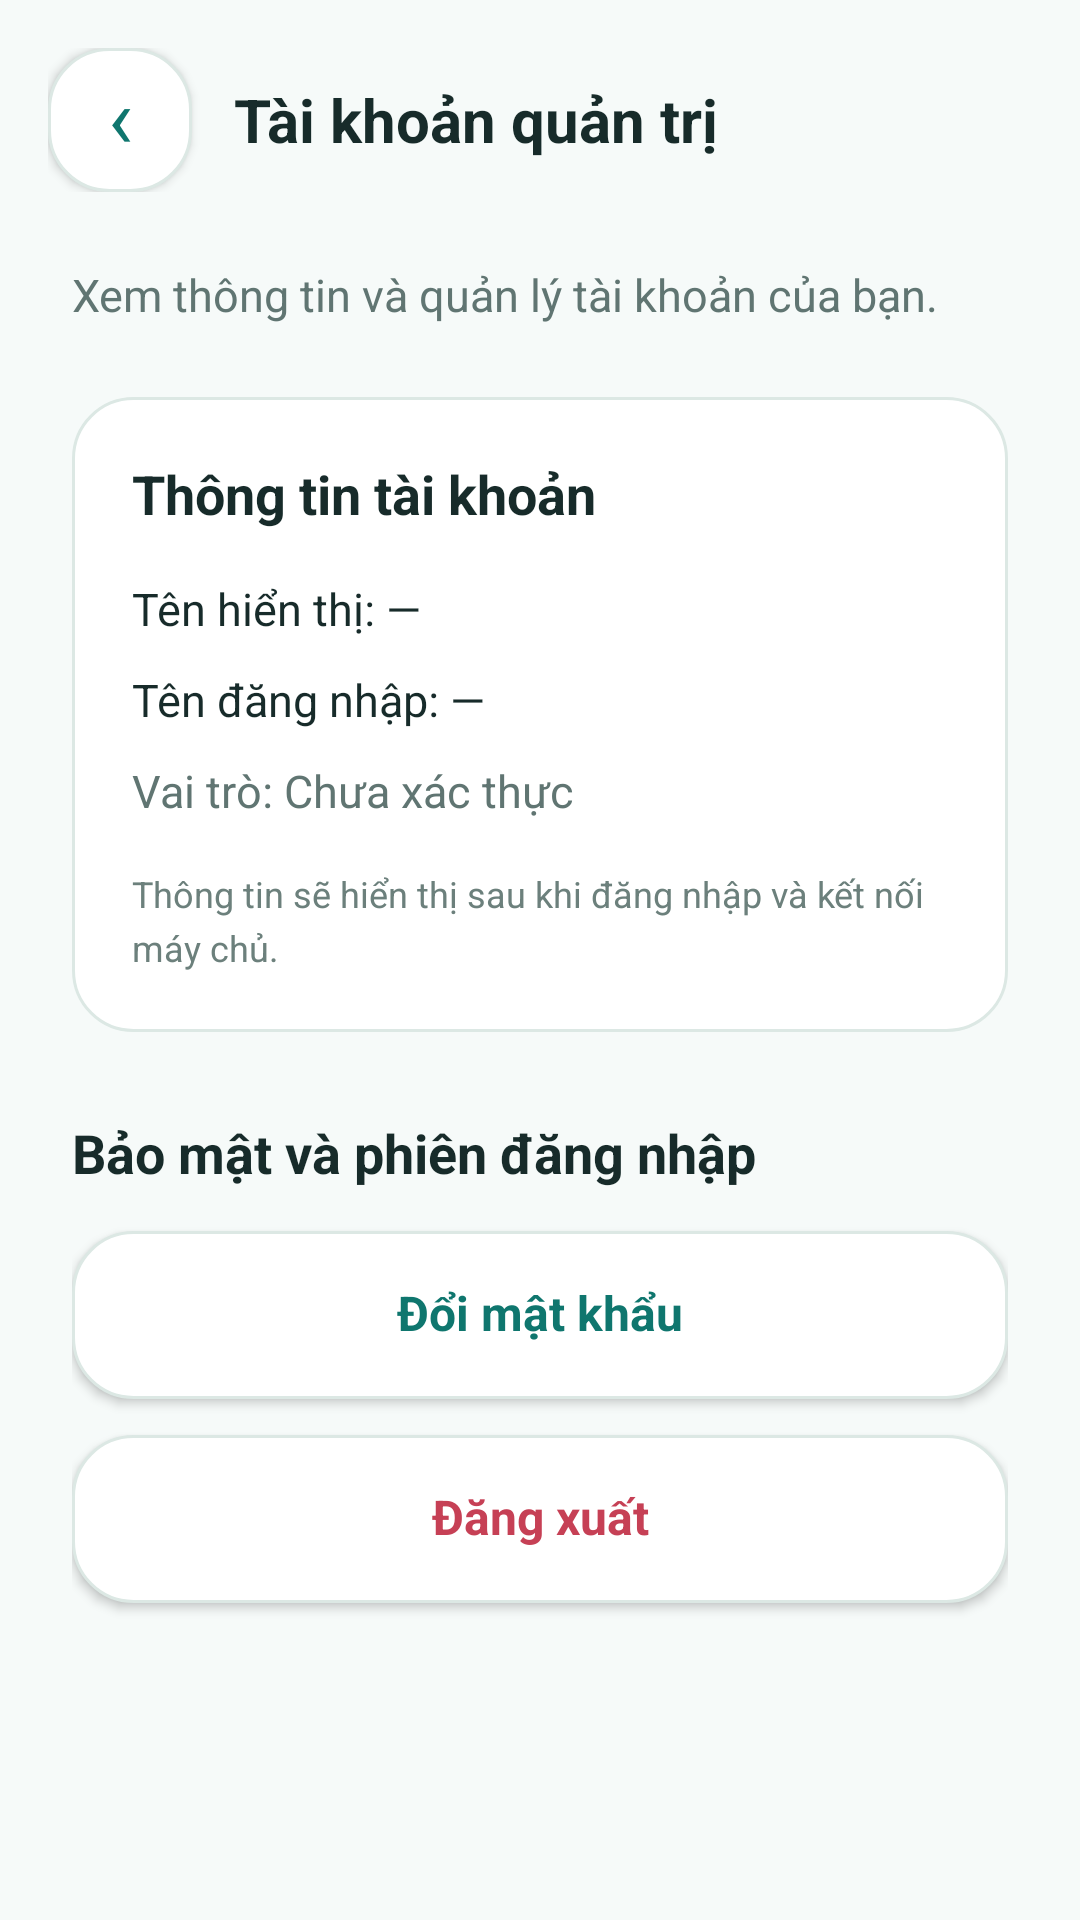

This screen was rendered from an Android layout file. Write that file and the resources it references.
<!-- AndroidManifest.xml: application theme Theme.SpeakMate -->
<!-- res/layout/fragment_admin_account.xml -->
<?xml version="1.0" encoding="utf-8"?>
<LinearLayout xmlns:android="http://schemas.android.com/apk/res/android"
    android:layout_width="match_parent"
    android:layout_height="match_parent"
    android:background="@color/sm_background"
    android:orientation="vertical">

    
    <LinearLayout
        android:layout_width="match_parent"
        android:layout_height="wrap_content"
        android:gravity="center_vertical"
        android:orientation="horizontal"
        android:paddingStart="16dp"
        android:paddingTop="16dp"
        android:paddingEnd="16dp"
        android:paddingBottom="12dp">

        <androidx.appcompat.widget.AppCompatButton
            android:id="@+id/btnBackAdminAccount"
            android:layout_width="48dp"
            android:layout_height="48dp"
            android:background="@drawable/bg_card"
            android:backgroundTint="@null"
            android:contentDescription="Quay lại tổng quan admin"
            android:gravity="center"
            android:includeFontPadding="false"
            android:minWidth="0dp"
            android:minHeight="0dp"
            android:padding="0dp"
            android:text="‹"
            android:textAllCaps="false"
            android:textColor="@color/sm_cyan"
            android:textSize="28sp" />

        <TextView
            android:layout_width="0dp"
            android:layout_height="wrap_content"
            android:layout_marginStart="14dp"
            android:layout_weight="1"
            android:text="Tài khoản quản trị"
            android:textColor="@color/sm_text_primary"
            android:textSize="20sp"
            android:textStyle="bold" />

    </LinearLayout>

    <ScrollView
        android:layout_width="match_parent"
        android:layout_height="0dp"
        android:layout_weight="1"
        android:fillViewport="true"
        android:overScrollMode="never">

        <LinearLayout
            android:layout_width="match_parent"
            android:layout_height="wrap_content"
            android:orientation="vertical"
            android:paddingStart="24dp"
            android:paddingTop="12dp"
            android:paddingEnd="24dp"
            android:paddingBottom="24dp">

            <TextView
                android:layout_width="match_parent"
                android:layout_height="wrap_content"
                android:lineSpacingExtra="4dp"
                android:text="Xem thông tin và quản lý tài khoản của bạn."
                android:textColor="@color/sm_text_secondary"
                android:textSize="15sp" />

            
            <LinearLayout
                android:layout_width="match_parent"
                android:layout_height="wrap_content"
                android:layout_marginTop="24dp"
                android:background="@drawable/bg_card"
                android:orientation="vertical"
                android:padding="20dp">

                <TextView
                    android:layout_width="match_parent"
                    android:layout_height="wrap_content"
                    android:text="Thông tin tài khoản"
                    android:textColor="@color/sm_text_primary"
                    android:textSize="18sp"
                    android:textStyle="bold" />

                <TextView
                    android:id="@+id/tvAdminAccountName"
                    android:layout_width="match_parent"
                    android:layout_height="wrap_content"
                    android:layout_marginTop="16dp"
                    android:lineSpacingExtra="4dp"
                    android:text="Tên hiển thị: —"
                    android:textColor="@color/sm_text_primary"
                    android:textSize="15sp" />

                <TextView
                    android:id="@+id/tvAdminAccountUsername"
                    android:layout_width="match_parent"
                    android:layout_height="wrap_content"
                    android:layout_marginTop="10dp"
                    android:lineSpacingExtra="4dp"
                    android:text="Tên đăng nhập: —"
                    android:textColor="@color/sm_text_primary"
                    android:textSize="15sp" />

                <TextView
                    android:id="@+id/tvAdminAccountRole"
                    android:layout_width="match_parent"
                    android:layout_height="wrap_content"
                    android:layout_marginTop="10dp"
                    android:lineSpacingExtra="4dp"
                    android:text="Vai trò: Chưa xác thực"
                    android:textColor="@color/sm_text_secondary"
                    android:textSize="15sp" />

                <TextView
                    android:id="@+id/tvAdminAccountStatus"
                    android:layout_width="match_parent"
                    android:layout_height="wrap_content"
                    android:layout_marginTop="16dp"
                    android:lineSpacingExtra="4dp"
                    android:text="Thông tin sẽ hiển thị sau khi đăng nhập và kết nối máy chủ."
                    android:textColor="@color/sm_text_hint"
                    android:textSize="12sp" />

            </LinearLayout>

            
            <TextView
                android:layout_width="match_parent"
                android:layout_height="wrap_content"
                android:layout_marginTop="28dp"
                android:text="Bảo mật và phiên đăng nhập"
                android:textColor="@color/sm_text_primary"
                android:textSize="18sp"
                android:textStyle="bold" />

            <androidx.appcompat.widget.AppCompatButton
                android:id="@+id/btnAdminChangePassword"
                android:layout_width="match_parent"
                android:layout_height="56dp"
                android:layout_marginTop="14dp"
                android:background="@drawable/bg_card"
                android:backgroundTint="@null"
                android:gravity="center"
                android:includeFontPadding="false"
                android:minHeight="0dp"
                android:paddingStart="16dp"
                android:paddingTop="0dp"
                android:paddingEnd="16dp"
                android:paddingBottom="0dp"
                android:text="Đổi mật khẩu"
                android:textAllCaps="false"
                android:textColor="@color/sm_cyan"
                android:textSize="16sp"
                android:textStyle="bold" />

            <androidx.appcompat.widget.AppCompatButton
                android:id="@+id/btnAdminLogout"
                android:layout_width="match_parent"
                android:layout_height="56dp"
                android:layout_marginTop="12dp"
                android:background="@drawable/bg_card"
                android:backgroundTint="@null"
                android:gravity="center"
                android:includeFontPadding="false"
                android:minHeight="0dp"
                android:paddingStart="16dp"
                android:paddingTop="0dp"
                android:paddingEnd="16dp"
                android:paddingBottom="0dp"
                android:text="Đăng xuất"
                android:textAllCaps="false"
                android:textColor="@color/sm_error"
                android:textSize="16sp"
                android:textStyle="bold" />

        </LinearLayout>

    </ScrollView>

</LinearLayout>
<!-- resources referenced by this layout -->
<resources>
  <color name="sm_background">#F6FAF9</color>
  <color name="sm_cyan">#0F766E</color>
  <color name="sm_error">#C64055</color>
  <color name="sm_text_hint">#6C807C</color>
  <color name="sm_text_primary">#172B2A</color>
  <color name="sm_text_secondary">#607572</color>
  <!-- drawable bg_card (drawable) -->
  <?xml version="1.0" encoding="utf-8"?>
  <shape xmlns:android="http://schemas.android.com/apk/res/android"
      android:shape="rectangle">
  
      <solid android:color="@color/sm_surface" />
  
      <corners android:radius="20dp" />
  
      <stroke
          android:width="1dp"
          android:color="@color/sm_border" />
  
  </shape>
  <style name="Theme.SpeakMate" parent="Base.Theme.SpeakMate" />
  <color name="sm_surface">#FFFFFF</color>
  <color name="sm_border">#DCE8E4</color>
  <style name="Base.Theme.SpeakMate" parent="Theme.Material3.Light.NoActionBar">
  
          <item name="colorPrimary">@color/sm_primary</item>
          <item name="colorOnPrimary">@color/sm_on_primary</item>
  
          <item name="colorSecondary">@color/sm_cyan</item>
          <item name="colorOnSecondary">@color/sm_on_primary</item>
  
          <item name="android:colorBackground">@color/sm_background</item>
          <item name="android:windowBackground">@color/sm_background</item>
          <item name="colorOnBackground">@color/sm_text_primary</item>
  
          <item name="colorSurface">@color/sm_surface</item>
          <item name="colorOnSurface">@color/sm_text_primary</item>
  
          <item name="android:fontFamily">sans-serif</item>
          <item name="android:textColorPrimary">@color/sm_text_primary</item>
          <item name="android:textColorSecondary">@color/sm_text_secondary</item>
          <item name="android:colorAccent">@color/sm_primary</item>
  
          <item name="colorError">@color/sm_error</item>
          <item name="colorOnError">@color/sm_on_primary</item>
  
          <item name="android:statusBarColor">@color/sm_background</item>
          <item name="android:navigationBarColor">@color/sm_background</item>
          <item name="android:windowLightStatusBar">true</item>
          <item name="android:windowLightNavigationBar">true</item>
          <item name="android:forceDarkAllowed">false</item>
  
      </style>
  <color name="sm_primary">#0F766E</color>
  <color name="sm_on_primary">#FFFFFF</color>
</resources>
